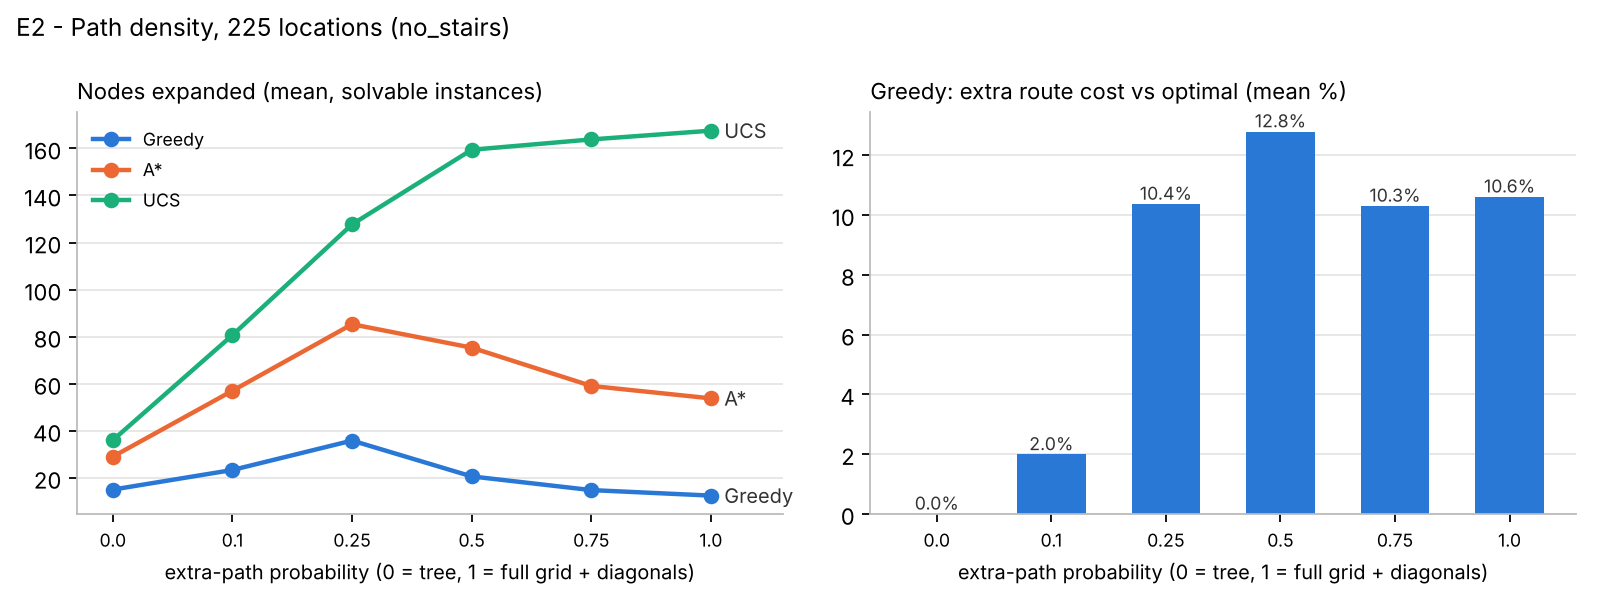

The table this chart was drawn from, first rows:
algorithm, found, cost, suboptimality, optimal, expanded, generated, time_ms, path_len, straight_line, n_nodes, n_edges, experiment, param, value, trial
Greedy, False, , , False, 65, 65, 0.1088, 0, 837.7, 225, 224, E2_density, path density, 0.0, 0
A*, False, , , False, 65, 65, 0.1306, 0, 837.7, 225, 224, E2_density, path density, 0.0, 0
UCS, False, , , False, 65, 65, 0.1146, 0, 837.7, 225, 224, E2_density, path density, 0.0, 0
Greedy, False, , , False, 3, 3, 0.00629, 0, 977.2, 225, 224, E2_density, path density, 0.0, 1
A*, False, , , False, 3, 3, 0.006117, 0, 977.2, 225, 224, E2_density, path density, 0.0, 1
UCS, False, , , False, 3, 3, 0.004963, 0, 977.2, 225, 224, E2_density, path density, 0.0, 1
Greedy, False, , , False, 9, 9, 0.01675, 0, 939.6, 225, 224, E2_density, path density, 0.0, 2
A*, False, , , False, 9, 9, 0.01733, 0, 939.6, 225, 224, E2_density, path density, 0.0, 2
UCS, False, , , False, 9, 9, 0.01518, 0, 939.6, 225, 224, E2_density, path density, 0.0, 2
Greedy, False, , , False, 19, 19, 0.03395, 0, 1660, 225, 224, E2_density, path density, 0.0, 3
A*, False, , , False, 19, 19, 0.0437, 0, 1660, 225, 224, E2_density, path density, 0.0, 3
UCS, False, , , False, 19, 19, 0.03201, 0, 1660, 225, 224, E2_density, path density, 0.0, 3
Greedy, False, , , False, 1, 1, 0.002425, 0, 1121, 225, 224, E2_density, path density, 0.0, 4
A*, False, , , False, 1, 1, 0.002332, 0, 1121, 225, 224, E2_density, path density, 0.0, 4
UCS, False, , , False, 1, 1, 0.001503, 0, 1121, 225, 224, E2_density, path density, 0.0, 4
Greedy, False, , , False, 6, 6, 0.01157, 0, 1254, 225, 224, E2_density, path density, 0.0, 5
A*, False, , , False, 6, 6, 0.01239, 0, 1254, 225, 224, E2_density, path density, 0.0, 5
UCS, False, , , False, 6, 6, 0.01033, 0, 1254, 225, 224, E2_density, path density, 0.0, 5
Greedy, False, , , False, 4, 4, 0.007774, 0, 820.0, 225, 224, E2_density, path density, 0.0, 6
A*, False, , , False, 4, 4, 0.007642, 0, 820.0, 225, 224, E2_density, path density, 0.0, 6
UCS, False, , , False, 4, 4, 0.006582, 0, 820.0, 225, 224, E2_density, path density, 0.0, 6
Greedy, False, , , False, 6, 6, 0.01168, 0, 1330, 225, 224, E2_density, path density, 0.0, 7
A*, False, , , False, 6, 6, 0.01166, 0, 1330, 225, 224, E2_density, path density, 0.0, 7
UCS, False, , , False, 6, 6, 0.01034, 0, 1330, 225, 224, E2_density, path density, 0.0, 7
Greedy, False, , , False, 2, 2, 0.004709, 0, 1620, 225, 224, E2_density, path density, 0.0, 8
A*, False, , , False, 2, 2, 0.004264, 0, 1620, 225, 224, E2_density, path density, 0.0, 8
UCS, False, , , False, 2, 2, 0.003172, 0, 1620, 225, 224, E2_density, path density, 0.0, 8
Greedy, False, , , False, 17, 17, 0.02771, 0, 930.0, 225, 224, E2_density, path density, 0.0, 9
A*, False, , , False, 17, 17, 0.03284, 0, 930.0, 225, 224, E2_density, path density, 0.0, 9
UCS, False, , , False, 17, 17, 0.02805, 0, 930.0, 225, 224, E2_density, path density, 0.0, 9
Greedy, False, , , False, 1, 1, 0.003182, 0, 1391, 225, 224, E2_density, path density, 0.0, 10
A*, False, , , False, 1, 1, 0.00182, 0, 1391, 225, 224, E2_density, path density, 0.0, 10
UCS, False, , , False, 1, 1, 0.001688, 0, 1391, 225, 224, E2_density, path density, 0.0, 10
Greedy, False, , , False, 30, 30, 0.05396, 0, 1115, 225, 224, E2_density, path density, 0.0, 11
A*, False, , , False, 30, 30, 0.05987, 0, 1115, 225, 224, E2_density, path density, 0.0, 11
UCS, False, , , False, 30, 30, 0.05156, 0, 1115, 225, 224, E2_density, path density, 0.0, 11
Greedy, False, , , False, 12, 12, 0.01905, 0, 984.9, 225, 224, E2_density, path density, 0.0, 12
A*, False, , , False, 12, 12, 0.02311, 0, 984.9, 225, 224, E2_density, path density, 0.0, 12
UCS, False, , , False, 12, 12, 0.02023, 0, 984.9, 225, 224, E2_density, path density, 0.0, 12
Greedy, False, , , False, 11, 11, 0.01935, 0, 1116, 225, 224, E2_density, path density, 0.0, 13
A*, False, , , False, 11, 11, 0.02311, 0, 1116, 225, 224, E2_density, path density, 0.0, 13
UCS, False, , , False, 11, 11, 0.01947, 0, 1116, 225, 224, E2_density, path density, 0.0, 13
Greedy, False, , , False, 15, 15, 0.02613, 0, 1173, 225, 224, E2_density, path density, 0.0, 14
A*, False, , , False, 15, 15, 0.03101, 0, 1173, 225, 224, E2_density, path density, 0.0, 14
UCS, False, , , False, 15, 15, 0.0266, 0, 1173, 225, 224, E2_density, path density, 0.0, 14
Greedy, False, , , False, 2, 2, 0.004994, 0, 815.0, 225, 224, E2_density, path density, 0.0, 15
A*, False, , , False, 2, 2, 0.004058, 0, 815.0, 225, 224, E2_density, path density, 0.0, 15
UCS, False, , , False, 2, 2, 0.003134, 0, 815.0, 225, 224, E2_density, path density, 0.0, 15
Greedy, False, , , False, 5, 5, 0.01005, 0, 782.6, 225, 224, E2_density, path density, 0.0, 16
A*, False, , , False, 5, 5, 0.009232, 0, 782.6, 225, 224, E2_density, path density, 0.0, 16
UCS, False, , , False, 5, 5, 0.007775, 0, 782.6, 225, 224, E2_density, path density, 0.0, 16
Greedy, False, , , False, 5, 5, 0.008335, 0, 1003, 225, 224, E2_density, path density, 0.0, 17
A*, False, , , False, 5, 5, 0.009182, 0, 1003, 225, 224, E2_density, path density, 0.0, 17
UCS, False, , , False, 5, 5, 0.008117, 0, 1003, 225, 224, E2_density, path density, 0.0, 17
Greedy, False, , , False, 6, 6, 0.01233, 0, 754.3, 225, 224, E2_density, path density, 0.0, 18
A*, False, , , False, 6, 6, 0.02165, 0, 754.3, 225, 224, E2_density, path density, 0.0, 18
UCS, False, , , False, 6, 6, 0.01023, 0, 754.3, 225, 224, E2_density, path density, 0.0, 18
Greedy, False, , , False, 18, 18, 0.03554, 0, 1089, 225, 224, E2_density, path density, 0.0, 19
A*, False, , , False, 18, 18, 0.03686, 0, 1089, 225, 224, E2_density, path density, 0.0, 19
UCS, False, , , False, 18, 18, 0.03046, 0, 1089, 225, 224, E2_density, path density, 0.0, 19
... 1,740 more rows
